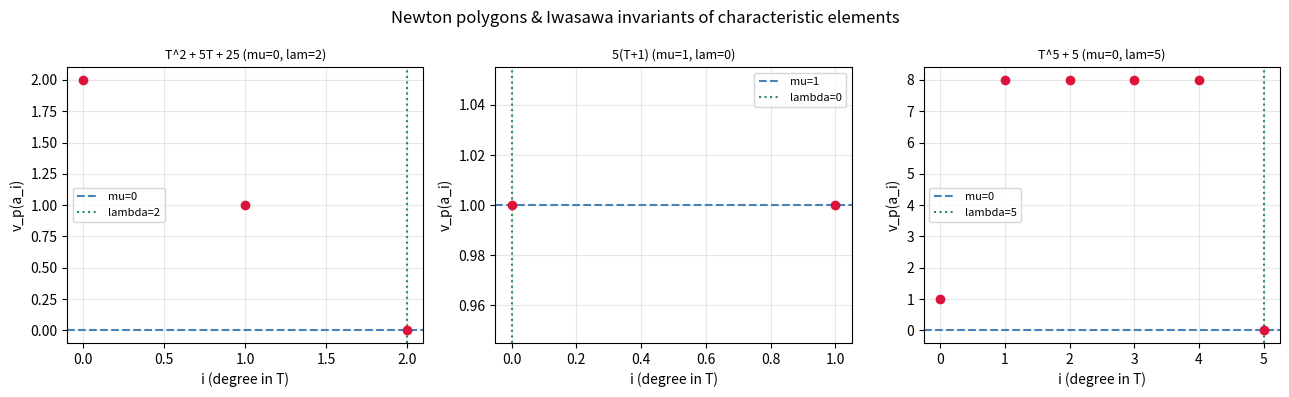

Recreate this plot in Python.
"""Visualize p-adic Newton polygons of characteristic elements g in Z_p[[T]],
reading off the Iwasawa invariants mu (height of the bottom edge) and lambda
(rightmost x-coordinate of the lowest point) for each example.
Requires matplotlib."""
from typing import List, Tuple
import matplotlib.pyplot as plt

def p_val(x: int, p: int, cap: int = 8) -> int:
    if x == 0:
        return cap
    v = 0
    while x % p == 0:
        x //= p
        v += 1
    return v

def newton_points(coeffs: List[int], p: int) -> List[Tuple[int, int]]:
    return [(i, p_val(c, p)) for i, c in enumerate(coeffs)]

def main() -> None:
    p = 5
    examples = {
        "T^2 + 5T + 25 (mu=0, lam=2)": [25, 5, 1],
        "5(T+1) (mu=1, lam=0)":         [5, 5],
        "T^5 + 5 (mu=0, lam=5)":        [5, 0, 0, 0, 0, 1],
    }
    fig, axes = plt.subplots(1, len(examples), figsize=(13, 4))
    for ax, (label, coeffs) in zip(axes, examples.items()):
        pts = newton_points(coeffs, p)
        xs = [a for a, _ in pts]
        ys = [b for _, b in pts]
        ax.scatter(xs, ys, color="crimson", zorder=3)
        mu = min(ys)
        lam = next(i for i, b in enumerate(ys) if b == mu)
        ax.axhline(mu, color="steelblue", ls="--", label=f"mu={mu}")
        ax.axvline(lam, color="seagreen", ls=":", label=f"lambda={lam}")
        ax.set_title(label, fontsize=9)
        ax.set_xlabel("i (degree in T)")
        ax.set_ylabel("v_p(a_i)")
        ax.legend(fontsize=8)
        ax.grid(alpha=0.3)
    fig.suptitle("Newton polygons & Iwasawa invariants of characteristic elements")
    fig.tight_layout()
    fig.savefig("newton_polygons.png", dpi=130)
    print("Saved newton_polygons.png")

if __name__ == "__main__":
    main()
